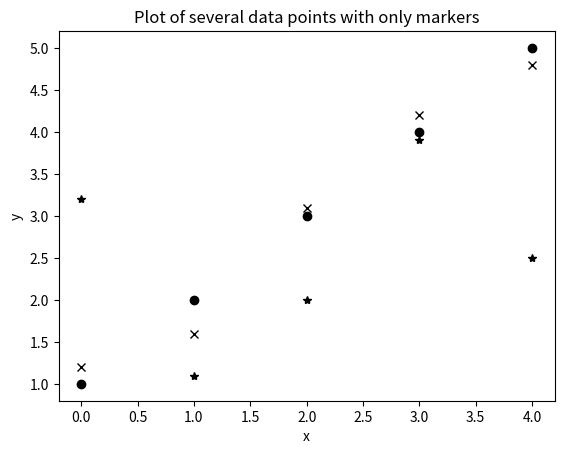

This figure's Python source:
import numpy as np
import matplotlib.pyplot as plt

y1 = np.array([1.0, 2.0, 3.0, 4.0, 5.0])
y2 = np.array([1.2, 1.6, 3.1, 4.2, 4.8])
y3 = np.array([3.2, 1.1, 2.0, 3.9, 2.5])

fig, ax = plt.subplots()

lines = ax.plot(y1, 'o', y2, 'x', y3, '*', color="k")

ax.set_xlabel("x")
ax.set_ylabel("y")
ax.set_title("Plot of several data points with only markers")

plt.show()